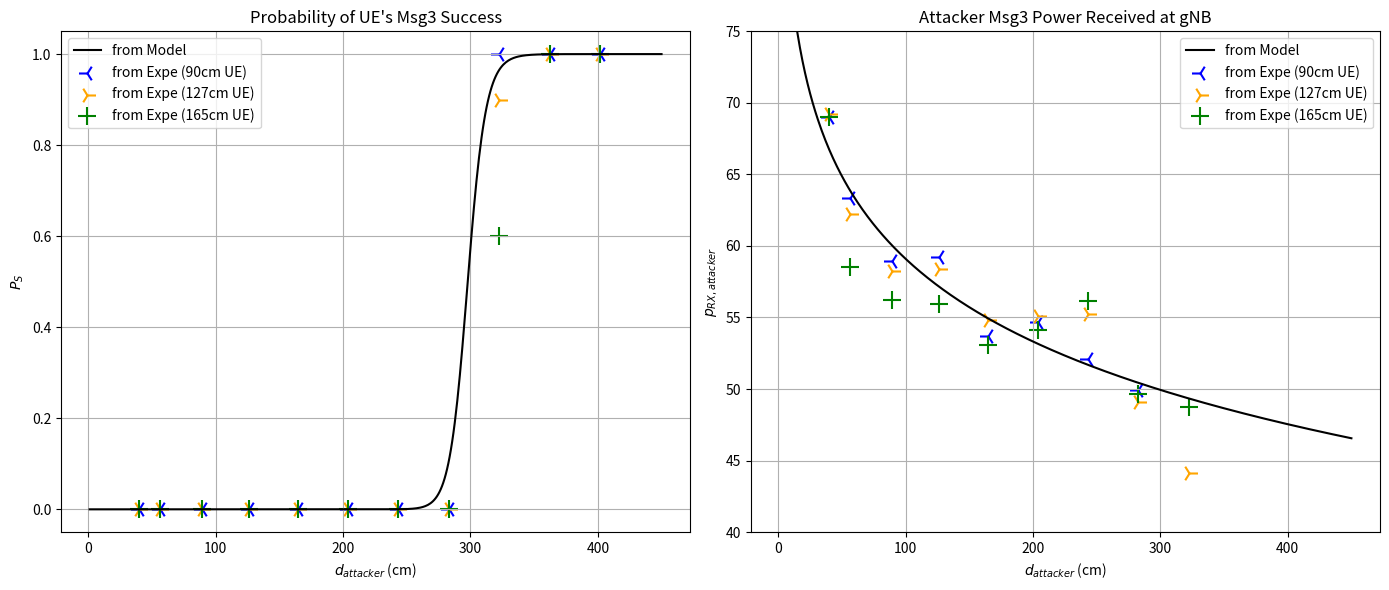

Source code (Python):
import numpy as np
import matplotlib.pyplot as plt

# --- Mathematical Model Parameters ---
d_UE_values = [90, 127, 165]  # in cm (used only for labeling)
P_UE_dB = 50
P_attacker_TX_dB = 97.5
gamma = 1.92
alpha = 5

# Attacker distance range in cm
d_attacker_values = np.linspace(1, 450, 449)  # 1cm to 450cm

def calculate_P_attacker_dB(d_attacker):
    return P_attacker_TX_dB - 10 * gamma * np.log10(d_attacker)

def calculate_P_S(P_attacker_dB, P_UE_dB, alpha):
    return 1 / (1 + np.exp(alpha * (P_attacker_dB - P_UE_dB)))

P_attacker_dB_values = calculate_P_attacker_dB(d_attacker_values)
P_S_values = calculate_P_S(P_attacker_dB_values, P_UE_dB, alpha)

# --- Experimental Data ---
#def cm_to_m(x): return [i / 100 for i in x]

# Dataset: UE @ 165.4 cm
attacker_distance_178 = [40, 56.5, 89.4, 126.4, 164.9, 203.9, 243.3, 282.8, 322.4, 362.2, 401.9]
attacker_power_178 = [69, 58.54, 56.23, 55.93, 53.05, 54.1, 56.18, 49.67, 48.75, None, None]
ue_power_178 = [None, None, None, None, None, None, None, None, 49, 47.95, 49.5]
prob_success_178 = [0, 0, 0, 0, 0, 0, 0, 0, 0.6, 1, 1]

# Dataset: UE @ 127.1 cm
attacker_distance_144 = [40, 56.5, 89.4, 126.4, 164.9, 203.9, 243.3, 282.8, 322.4, 362.2, 401.9]
attacker_power_144 = [69.23, 62.25, 58.23, 58.37, 54.85, 55.11, 55.24, 49.11, 44.1, None, None]
ue_power_144 = [None, None, None, None, None, None, None, None, 49.8, 50.12, 48.12]
prob_success_144 = [0, 0, 0, 0, 0, 0, 0, 0, 0.9, 1, 1]

# Dataset: UE @ 90.3 cm
attacker_distance_113 = [40, 56.5, 89.4, 126.4, 164.9, 203.9, 243.3, 282.8, 322.4, 362.2, 401.9]
attacker_power_113 = [69, 63.34, 58.98, 59.22, 53.74, 54.7, 52.13, 49.95, None, None, None]
ue_power_113 = [None, None, None, None, None, None, None, None, 50.28, 50.26, 50.19]
prob_success_113 = [0, 0, 0, 0, 0, 0, 0, 0, 1, 1, 1]

# --- Plotting ---
fig, (ax1, ax2) = plt.subplots(1, 2, figsize=(14, 6))

# Left: Probability of success
ax1.plot(d_attacker_values, P_S_values, color='black', label='from Model')
ax1.scatter(attacker_distance_113, prob_success_113, marker='3', s=150, color='blue', label="from Expe (90cm UE)")
ax1.scatter(attacker_distance_144, prob_success_144, marker='4', s=150, color='orange', label="from Expe (127cm UE)")
ax1.scatter(attacker_distance_178, prob_success_178, marker='+', s=150, color='green', label="from Expe (165cm UE)")
ax1.set_title("Probability of UE's Msg3 Success")
#ax1.set_xlabel("$d_{attacker}$ (Attacker Distance to gNB in cm)")
ax1.set_xlabel("$d_{attacker}$ (cm)")
#ax1.set_ylabel("$P_S$ (Msg3 Success Probability)")
ax1.set_ylabel("$P_S$")
ax1.grid(True)
ax1.legend()

# Right: Power at gNB
ax2.plot(d_attacker_values, P_attacker_dB_values, color='black', label='from Model')

# Plot attacker received powers
ax2.scatter(attacker_distance_113, attacker_power_113, marker='3', s=150, color='blue', label='from Expe (90cm UE)')
ax2.scatter(attacker_distance_144, attacker_power_144, marker='4', s=150, color='orange', label='from Expe (127cm UE)')
ax2.scatter(attacker_distance_178, attacker_power_178, marker='+', s=150, color='green', label='from Expe (165cm UE)')

# Plot UE received powers
#ax2.scatter(attacker_distance_113, ue_power_113, marker='3', color='blue', label='UE Power (90cm UE)')
#ax2.scatter(attacker_distance_144, ue_power_144, marker='4', color='orange', label='UE Power (127cm UE)')
#ax2.scatter(attacker_distance_178, ue_power_178, marker='+', color='green', label='UE Power (165cm UE)')

ax2.set_title("Attacker Msg3 Power Received at gNB")
#ax2.set_xlabel("$d_{attacker}$ (Attacker Distance to gNB in cm)")
ax2.set_xlabel("$d_{attacker}$ (cm)")
#ax2.set_ylabel("$p_{RX,attacker}$ (Attacker Msg3 Power in dB)")
ax2.set_ylabel("$p_{RX,attacker}$")
# Set Y-axis limit for the right subplot
ax2.set_ylim(40, 75)
ax2.grid(True)
ax2.legend()

plt.tight_layout()
plt.show()
